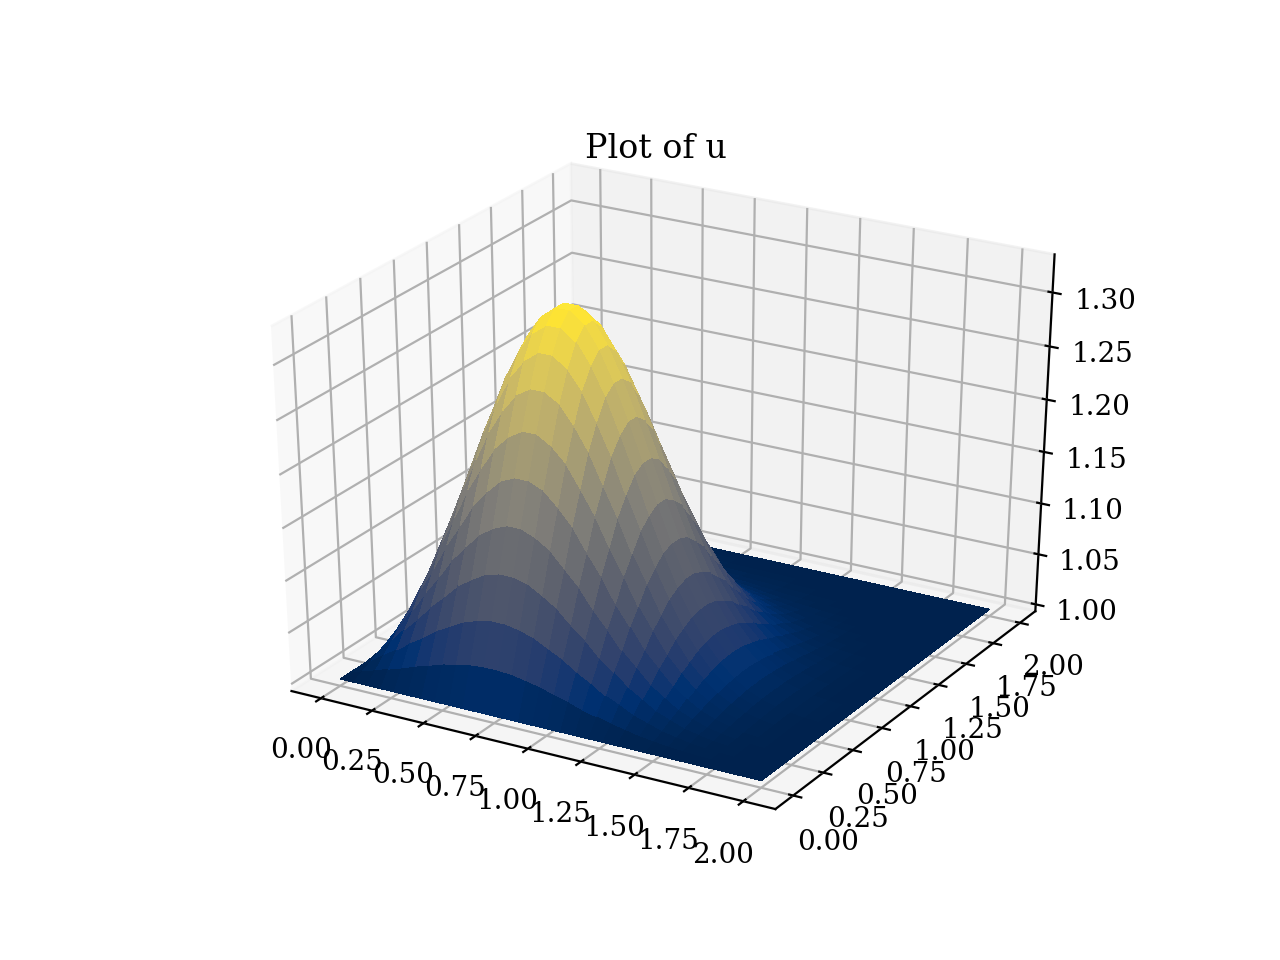

Values plotted in this chart, from the file beside it:
1.00000, 1.00000, 1.00000, 1.00000, 1.00000, 1.00000, 1.00000, 1.00000, 1.00000, 1.00000, 1.00000, 1.00000, 1.00000, 1.00000, 1.00000, 1.00000, 1.00000, 1.00000, 1.00000, 1.00000, 1.00000, 1.00000, 1.00000, 1.00000
1, 1.004, 1.009, 1.014, 1.018, 1.023, 1.027, 1.032, 1.034, 1.037, 1.038, 1.038, 1.037, 1.035, 1.032, 1.027, 1.024, 1.019, 1.016, 1.012, 1.009, 1.006, 1.004, 1.003
1, 1.009, 1.018, 1.027, 1.037, 1.046, 1.055, 1.063, 1.07, 1.074, 1.077, 1.077, 1.074, 1.07, 1.063, 1.056, 1.047, 1.04, 1.031, 1.024, 1.017, 1.013, 1.009, 1.006
1, 1.014, 1.027, 1.042, 1.055, 1.07, 1.083, 1.096, 1.105, 1.113, 1.117, 1.117, 1.113, 1.106, 1.097, 1.084, 1.073, 1.058, 1.048, 1.036, 1.027, 1.019, 1.014, 1.009
1, 1.018, 1.037, 1.055, 1.076, 1.093, 1.113, 1.128, 1.143, 1.151, 1.157, 1.157, 1.152, 1.143, 1.129, 1.115, 1.096, 1.08, 1.063, 1.049, 1.036, 1.026, 1.018, 1.012
1, 1.023, 1.046, 1.07, 1.093, 1.119, 1.14, 1.162, 1.178, 1.191, 1.197, 1.197, 1.191, 1.178, 1.163, 1.142, 1.122, 1.099, 1.08, 1.06, 1.046, 1.032, 1.023, 1.015
1, 1.027, 1.055, 1.083, 1.113, 1.14, 1.169, 1.192, 1.213, 1.227, 1.235, 1.235, 1.227, 1.214, 1.193, 1.171, 1.144, 1.12, 1.094, 1.074, 1.054, 1.04, 1.027, 1.018
1, 1.032, 1.063, 1.096, 1.128, 1.162, 1.192, 1.221, 1.243, 1.26, 1.269, 1.269, 1.261, 1.244, 1.223, 1.194, 1.167, 1.136, 1.11, 1.083, 1.063, 1.044, 1.031, 1.021
1, 1.034, 1.07, 1.105, 1.143, 1.178, 1.213, 1.243, 1.27, 1.287, 1.297, 1.297, 1.288, 1.27, 1.245, 1.216, 1.183, 1.152, 1.12, 1.093, 1.069, 1.05, 1.034, 1.023
1, 1.037, 1.074, 1.113, 1.151, 1.191, 1.227, 1.26, 1.287, 1.307, 1.317, 1.317, 1.308, 1.288, 1.262, 1.23, 1.197, 1.161, 1.129, 1.099, 1.074, 1.053, 1.037, 1.025
1, 1.038, 1.077, 1.117, 1.157, 1.197, 1.235, 1.269, 1.297, 1.317, 1.328, 1.328, 1.318, 1.298, 1.271, 1.238, 1.203, 1.167, 1.133, 1.103, 1.076, 1.055, 1.038, 1.026
1, 1.038, 1.077, 1.117, 1.157, 1.197, 1.235, 1.269, 1.297, 1.317, 1.328, 1.328, 1.318, 1.298, 1.271, 1.238, 1.203, 1.167, 1.133, 1.103, 1.076, 1.055, 1.038, 1.026
1, 1.037, 1.074, 1.113, 1.152, 1.191, 1.227, 1.261, 1.288, 1.308, 1.318, 1.318, 1.308, 1.289, 1.263, 1.23, 1.197, 1.161, 1.129, 1.099, 1.074, 1.053, 1.037, 1.025
1, 1.035, 1.07, 1.106, 1.143, 1.178, 1.214, 1.244, 1.27, 1.288, 1.298, 1.298, 1.289, 1.271, 1.246, 1.217, 1.184, 1.152, 1.12, 1.094, 1.069, 1.05, 1.034, 1.023
1, 1.032, 1.063, 1.097, 1.129, 1.163, 1.193, 1.223, 1.245, 1.262, 1.271, 1.271, 1.263, 1.246, 1.224, 1.196, 1.168, 1.137, 1.111, 1.084, 1.063, 1.045, 1.032, 1.021
1, 1.027, 1.056, 1.084, 1.115, 1.142, 1.171, 1.194, 1.216, 1.23, 1.238, 1.238, 1.23, 1.217, 1.196, 1.174, 1.146, 1.122, 1.096, 1.075, 1.055, 1.04, 1.027, 1.019
1, 1.024, 1.047, 1.073, 1.096, 1.122, 1.144, 1.167, 1.183, 1.197, 1.203, 1.203, 1.197, 1.184, 1.168, 1.146, 1.126, 1.102, 1.083, 1.062, 1.047, 1.033, 1.024, 1.015
1, 1.019, 1.04, 1.058, 1.08, 1.099, 1.12, 1.136, 1.152, 1.161, 1.167, 1.167, 1.161, 1.152, 1.137, 1.122, 1.102, 1.086, 1.066, 1.053, 1.038, 1.028, 1.019, 1.013
1, 1.016, 1.031, 1.048, 1.063, 1.08, 1.094, 1.11, 1.12, 1.129, 1.133, 1.133, 1.129, 1.12, 1.111, 1.096, 1.083, 1.066, 1.054, 1.04, 1.031, 1.021, 1.015, 1.01
1, 1.012, 1.024, 1.036, 1.049, 1.06, 1.074, 1.083, 1.093, 1.099, 1.103, 1.103, 1.099, 1.094, 1.084, 1.075, 1.062, 1.053, 1.04, 1.032, 1.023, 1.017, 1.011, 1.008
1, 1.009, 1.017, 1.027, 1.036, 1.046, 1.054, 1.063, 1.069, 1.074, 1.076, 1.076, 1.074, 1.069, 1.063, 1.055, 1.047, 1.038, 1.031, 1.023, 1.018, 1.012, 1.009, 1.005
1, 1.006, 1.013, 1.019, 1.026, 1.032, 1.04, 1.044, 1.05, 1.053, 1.055, 1.055, 1.053, 1.05, 1.045, 1.04, 1.033, 1.028, 1.021, 1.017, 1.012, 1.009, 1.006, 1.004
1, 1.004, 1.009, 1.014, 1.018, 1.023, 1.027, 1.031, 1.034, 1.037, 1.038, 1.038, 1.037, 1.034, 1.032, 1.027, 1.024, 1.019, 1.015, 1.011, 1.009, 1.006, 1.004, 1.003
1, 1.003, 1.006, 1.009, 1.012, 1.015, 1.018, 1.021, 1.023, 1.025, 1.026, 1.026, 1.025, 1.023, 1.021, 1.019, 1.015, 1.013, 1.01, 1.008, 1.005, 1.004, 1.003, 1.002
1, 1.002, 1.004, 1.006, 1.008, 1.01, 1.011, 1.014, 1.015, 1.016, 1.016, 1.016, 1.016, 1.015, 1.014, 1.012, 1.01, 1.008, 1.007, 1.005, 1.004, 1.002, 1.002, 1.001
1, 1.001, 1.002, 1.003, 1.005, 1.006, 1.007, 1.008, 1.009, 1.01, 1.01, 1.01, 1.01, 1.009, 1.008, 1.007, 1.006, 1.005, 1.004, 1.003, 1.002, 1.002, 1.001, 1.001
1, 1.001, 1.001, 1.002, 1.003, 1.004, 1.004, 1.005, 1.005, 1.006, 1.006, 1.006, 1.006, 1.005, 1.005, 1.004, 1.004, 1.003, 1.002, 1.002, 1.001, 1.001, 1.001, 1
1, 1, 1.001, 1.001, 1.002, 1.002, 1.003, 1.003, 1.003, 1.003, 1.003, 1.004, 1.003, 1.003, 1.003, 1.003, 1.002, 1.002, 1.001, 1.001, 1.001, 1.001, 1, 1
1, 1, 1, 1.001, 1.001, 1.001, 1.001, 1.002, 1.002, 1.002, 1.002, 1.002, 1.002, 1.002, 1.002, 1.001, 1.001, 1.001, 1.001, 1.001, 1, 1, 1, 1
1, 1, 1, 1, 1, 1, 1.001, 1.001, 1.001, 1.001, 1.001, 1.001, 1.001, 1.001, 1.001, 1.001, 1, 1, 1, 1, 1, 1, 1, 1
1, 1, 1, 1, 1, 1, 1, 1, 1, 1, 1, 1, 1, 1, 1, 1, 1, 1, 1, 1, 1, 1, 1, 1
